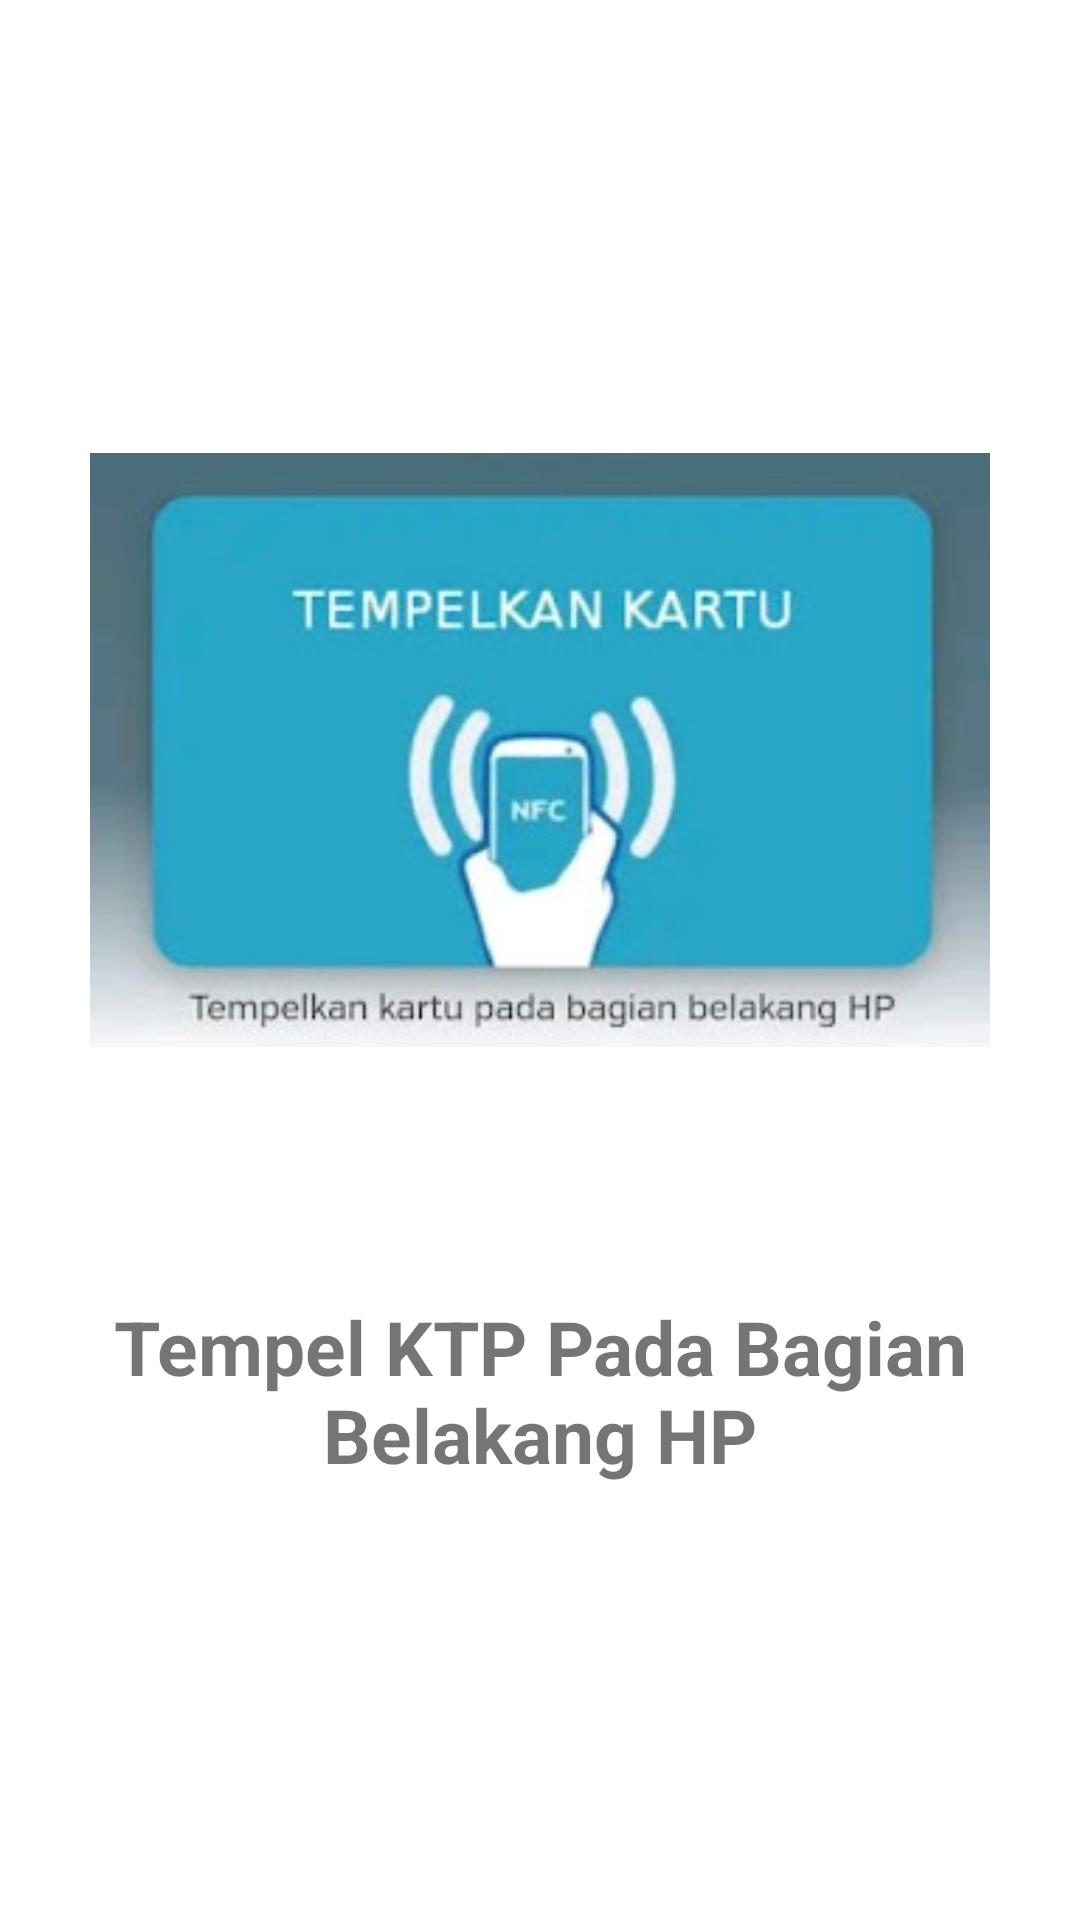

Android layout source for this screen:
<!-- AndroidManifest.xml: application theme Theme.MyVotingForRegistration -->
<!-- res/layout/activity_scan_nfc.xml -->
<?xml version="1.0" encoding="utf-8"?>
<androidx.constraintlayout.widget.ConstraintLayout xmlns:android="http://schemas.android.com/apk/res/android"
    xmlns:app="http://schemas.android.com/apk/res-auto"
    xmlns:tools="http://schemas.android.com/tools"
    android:layout_width="match_parent"
    android:layout_height="match_parent"
    tools:context=".ScanNfcActivity">

    <ImageView
        android:id="@+id/tap_card_here"
        android:layout_width="300dp"
        android:layout_height="300dp"
        android:layout_centerHorizontal="true"
        android:layout_marginTop="100dp"
        android:src="@drawable/tap"
        app:layout_constraintEnd_toEndOf="parent"
        app:layout_constraintStart_toStartOf="parent"
        app:layout_constraintTop_toTopOf="parent" />

    <TextView
        android:id="@+id/scan_ktp"
        android:layout_width="wrap_content"
        android:layout_height="wrap_content"
        android:layout_below="@+id/tap_card_here"
        android:layout_centerHorizontal="true"
        android:layout_marginStart="16dp"
        android:layout_marginTop="32dp"
        android:layout_marginEnd="16dp"
        android:gravity="center_horizontal"
        android:text="Tempel KTP Pada Bagian Belakang HP"
        android:textSize="25sp"
        android:textStyle="bold"
        app:layout_constraintEnd_toEndOf="parent"
        app:layout_constraintStart_toStartOf="parent"
        app:layout_constraintTop_toBottomOf="@+id/tap_card_here" />

</androidx.constraintlayout.widget.ConstraintLayout>
<!-- resources referenced by this layout -->
<resources>
  <!-- drawable tap: png bitmap (drawable, 36353 bytes) -->
  <style name="Theme.MyVotingForRegistration" parent="Theme.MaterialComponents.DayNight.DarkActionBar">
          
          <item name="colorPrimary">@color/blue</item>
          <item name="colorPrimaryVariant">@color/blue</item>
          <item name="colorOnPrimary">@color/white</item>
          
          <item name="colorSecondary">@color/teal_200</item>
          <item name="colorSecondaryVariant">@color/teal_700</item>
          <item name="colorOnSecondary">@color/black</item>
          
          <item name="android:statusBarColor" tools:targetApi="l">?attr/colorPrimaryVariant</item>
          
      </style>
  <color name="blue">#29A6C6</color>
  <color name="white">#FFFFFFFF</color>
  <color name="teal_200">#FF03DAC5</color>
  <color name="teal_700">#FF018786</color>
  <color name="black">#FF000000</color>
</resources>
